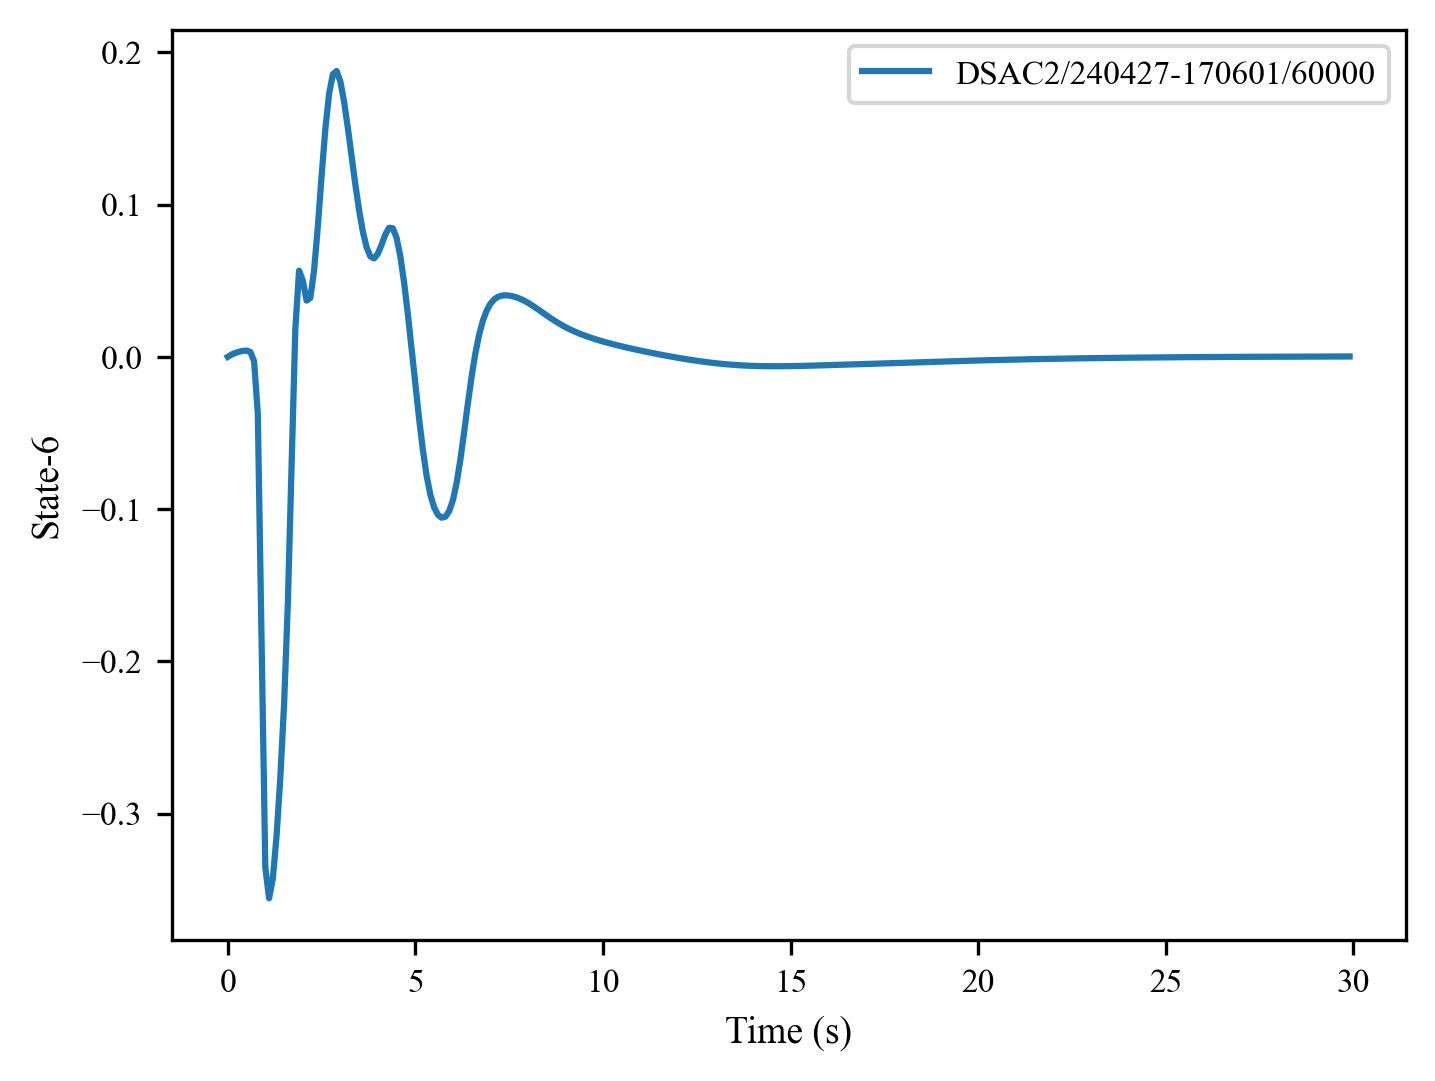

Data behind this chart, as committed beside it:
, 0, 1, 2, 3, 4, 5, 6, 7, 8, 9, 10, 11, 12, 13, 14, 15, 16, 17, 18, 19, 20, 21, 22
0, 0.0, 0.001484, 0.002551, 0.003344, 0.003892, 0.004099, 0.003261, -0.002821, -0.03721, -0.186, -0.3353, -0.3556, -0.3428, -0.3145, -0.2764, -0.2284, -0.1622, -0.07157, 0.01838, 0.05659, 0.05002, 0.03691, 0.03872
